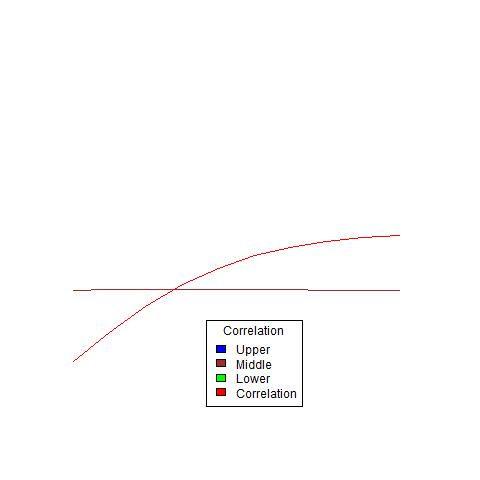

The file beside this chart, header and first rows:
, lowerBound, upperBound, middle, correlation
1, -0.5118, 1.156, 0.3221, 0.09885
2, -0.5211, 1.167, 0.3229, 0.1911
3, -0.5301, 1.177, 0.3233, 0.2718
4, -0.539, 1.186, 0.3235, 0.3381
5, -0.5479, 1.195, 0.3234, 0.3898
6, -0.5566, 1.203, 0.3231, 0.4281
7, -0.5654, 1.21, 0.3225, 0.4553
8, -0.5741, 1.217, 0.3216, 0.4736
9, -0.5829, 1.224, 0.3206, 0.4855
10, -0.5917, 1.23, 0.3192, 0.4926
